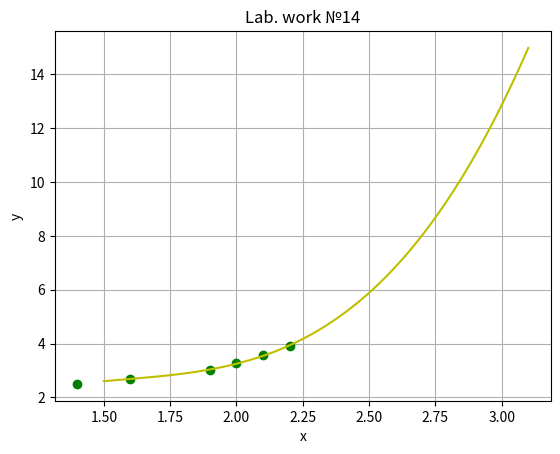

Generate this figure with matplotlib:
import matplotlib.pyplot as plt
from scipy.interpolate import UnivariateSpline
from numpy import *
#first example
x = [2.1, 2.7, 2.8, 2.9, 3.0, 3.1]
y = [2.5, 2.77, 2.94, 3.11, 3.29, 3.47]

#second example
x = [1.4, 1.6, 1.9, 2, 2.1, 2.2]
y = [2.5, 2.70, 3, 3.27, 3.56, 3.92]

spl = UnivariateSpline(x, y)
xs = linspace(1.5, 3.1, 2000)
plt.plot(x,y,'go',xs, spl(xs), 'y')
plt.xlabel('x')
plt.ylabel('y')
plt.title('Lab. work №14')
plt.grid()
plt.show()
